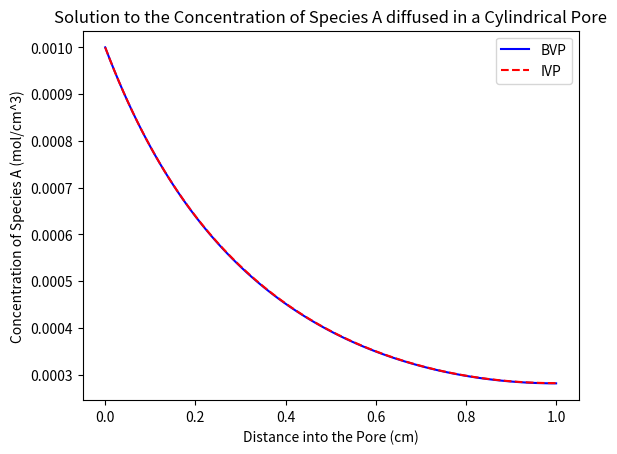

The script that saved this image:
#Imports
import numpy as np
from scipy.integrate import solve_bvp, solve_ivp
from scipy.optimize import fsolve
import matplotlib.pyplot as plt

#
# [redacted]
# [redacted]
#

# The Only uGuess that works is -0.001, which then converges to -0.00255, anything else does not converge properly

# Define Variables and Constants
k = 10 #cm^3 / (mol * s)
Da = 1 * 10**(-3) #cm^2/s
Ca0 = 1 * 10**(-3) # mol/cm^3

# Define the Span of X
xInit = 0
xEnd = 1.0 # cm

# Define the Number of Points and the Arrays
n = 100
xVals = np.linspace(xInit, xEnd, n)
yVals = np.zeros((2, xVals.size))

# Define the Differential Function
def dfdx (x, f):
    # Decompose f into System of Equations
    [Ca, u] = f
    
    # Return the System
    return [u, 
            (k*Ca**2)/Da]

#
# Solve BVP Method
#

# Define the Boundary Conditions
def BCs (fa, fb):
    
    # Define the First Boundary Condition (Ca(0) = Ca0)
    BC1 = fa[0] - Ca0
    
    # Define the Second Boundary Condition (dCa/dx (L) = 0)
    BC2 = fb[1]
    
    return [BC1,BC2]

# Solve using the BVP Method
solBVP = solve_bvp(dfdx, BCs, xVals, yVals)

# Extract the Solution
CaValsBVP = solBVP.y[0]

#
# Solve IVP Method
#

# Use Shooting Method Solver
def Solver (uGuess):
    # Define the Boundaries
    CaInit = Ca0
    
    # Solve for the Guess Using uGuess
    yGuess = solve_ivp(dfdx, (xInit, xEnd), [CaInit, uGuess[0]])
    
    # Return the Last Value that we Are trying to solve for
    return yGuess.y[1, -1]


# Make an Initial Guess (Magic Number)
#uGuessInit = [-0.001]
uGuessInit = [solBVP.y[1, 0]]

# Solve for the Correct U
correctU = fsolve(Solver, uGuessInit)

# Define the Initial Conditions
InitConditions = [Ca0, correctU[0]]

# Solve using IVP
solIVP = solve_ivp(dfdx, (0, 1), [Ca0, correctU[0]], t_eval=xVals)

# Extract the Y Data
CaValsIVP = solIVP.y[0]

#
# Plot the Results
#
plt.figure()
plt.plot(solBVP.x, CaValsBVP, "b-", label="BVP")
plt.plot(solIVP.t, CaValsIVP, "r--" , label="IVP")
plt.xlabel("Distance into the Pore (cm)")
plt.ylabel("Concentration of Species A (mol/cm^3)")
plt.title("Solution to the Concentration of Species A diffused in a Cylindrical Pore")
plt.legend()
plt.savefig("Q2_Sol.png")
plt.show()